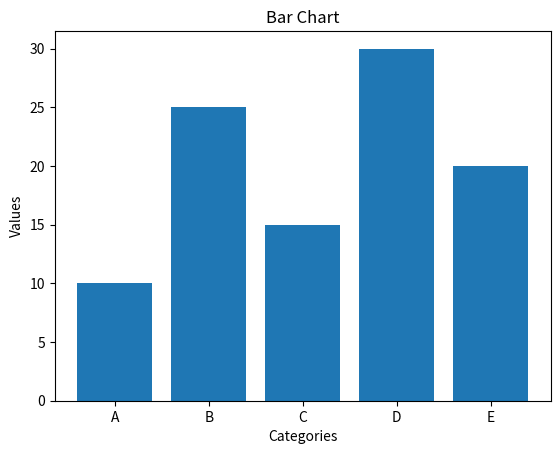

Source code (Python):
import matplotlib.pyplot as plt

# Data
categories = ['A', 'B', 'C', 'D', 'E']
values = [10, 25, 15, 30, 20]

# Create bar chart
plt.bar(categories, values)

# Labels and title
plt.xlabel("Categories")
plt.ylabel("Values")
plt.title("Bar Chart")

# Show graph
plt.show()